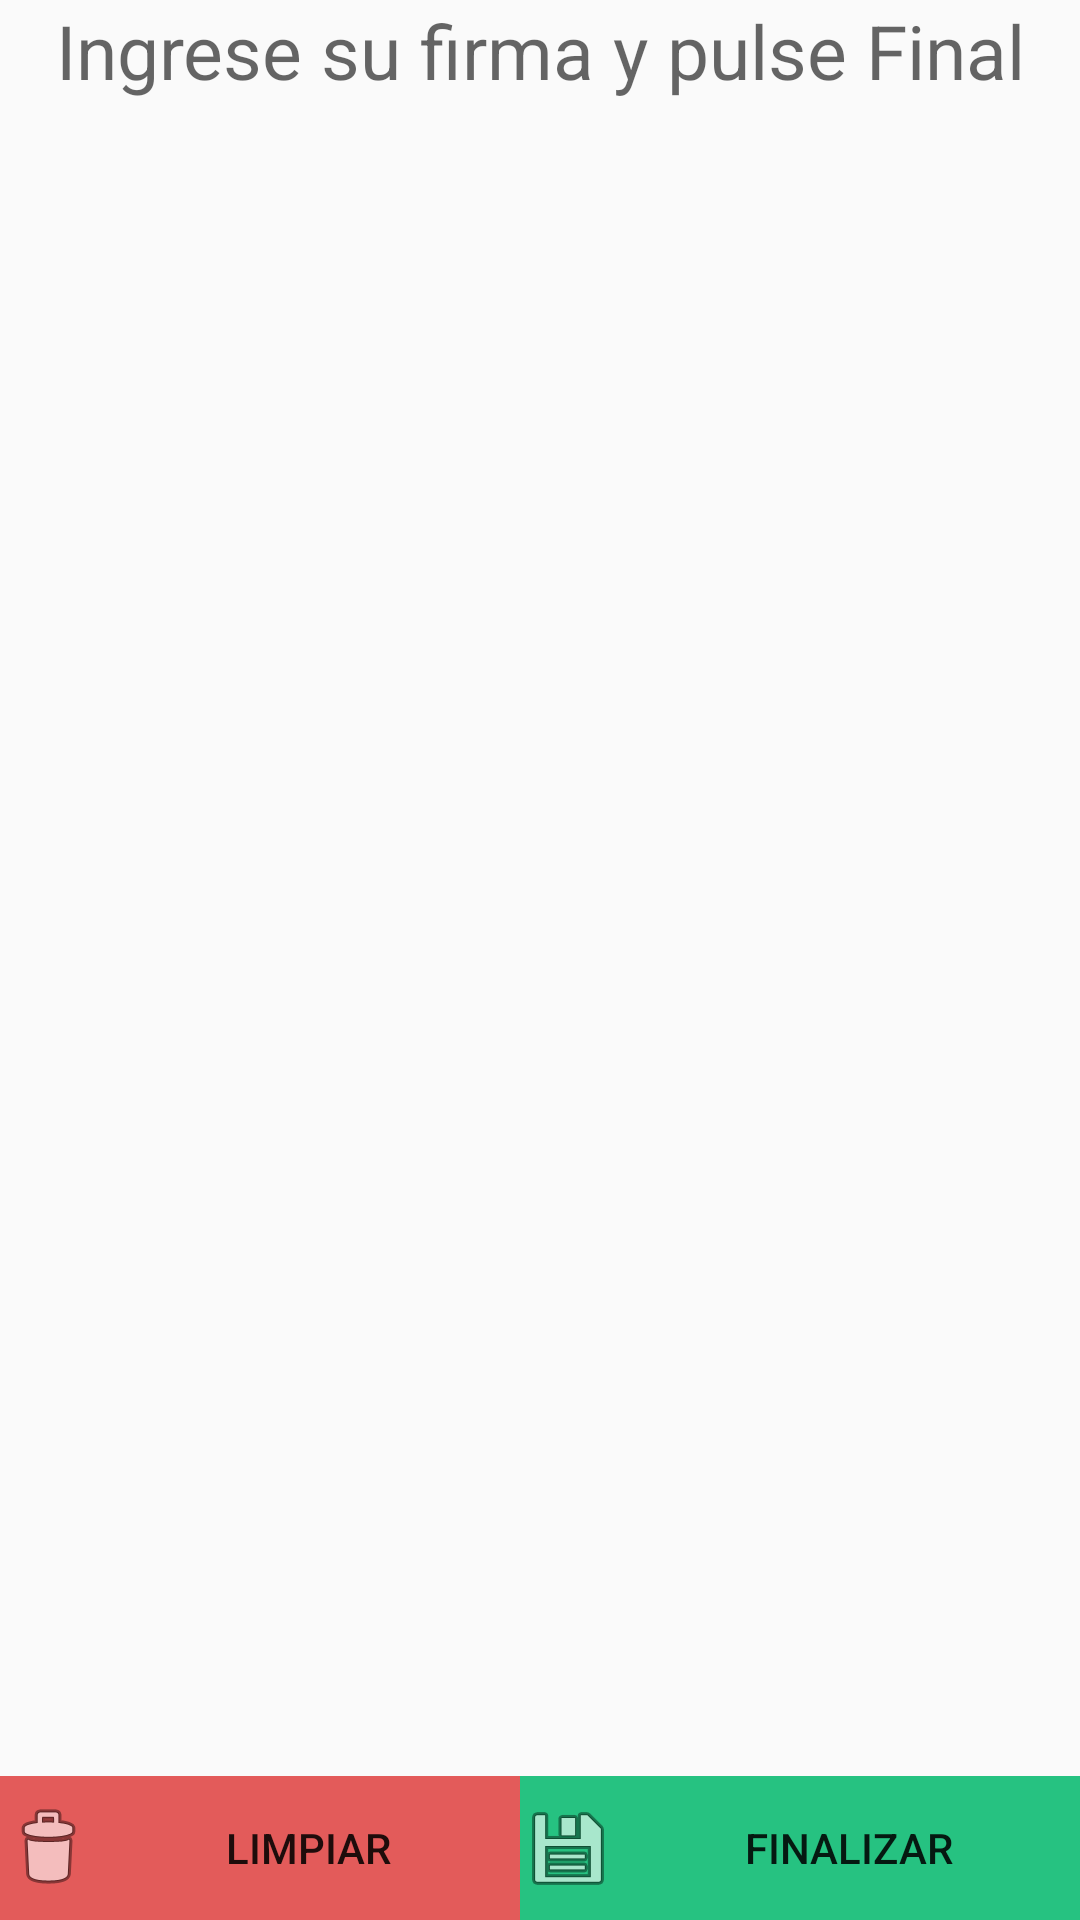

Android layout source for this screen:
<!-- AndroidManifest.xml: application theme AppTheme -->
<!-- res/layout/signature.xml -->
<?xml version="1.0" encoding="utf-8"?>
<LinearLayout xmlns:android="http://schemas.android.com/apk/res/android"
    android:orientation="vertical"
    android:layout_margin="10dp"
    android:layout_width="match_parent"
    android:layout_height="match_parent"
    android:weightSum="1">

    <TextView
        android:layout_height="wrap_content"
        android:id="@+id/textView3"
        android:text="Ingrese su firma y pulse Finalizar!"
        android:maxLength="30"
        android:textAlignment="center"
        android:textSize="25dp"
        android:textAppearance="?android:attr/textAppearanceMedium"
        android:layout_width="match_parent" />

    <LinearLayout
        android:id="@+id/canvas_sign"
        android:layout_gravity="center"
        android:orientation="vertical"
        android:layout_height="match_parent"
        android:layout_width="match_parent"
        android:layout_weight="1" />

    <LinearLayout
        android:orientation="horizontal"
        android:layout_height="wrap_content"
        android:layout_width="match_parent">

        <Button
            android:id="@+id/clear"
            android:layout_width="wrap_content"
            android:layout_height="wrap_content"
            android:layout_weight="0.5"
            android:background="@color/danger"
            android:drawableLeft="@android:drawable/ic_menu_delete"
            android:text="Limpiar" />

        <Button
            android:id="@+id/save"
            android:layout_width="wrap_content"
            android:layout_height="wrap_content"
            android:layout_weight="0.5"
            android:background="@color/succes"
            android:drawableLeft="@android:drawable/ic_menu_save"
            android:text="Finalizar" />

    </LinearLayout>
</LinearLayout>
<!-- resources referenced by this layout -->
<resources>
  <color name="danger">#e35b5a</color>
  <color name="succes">#26c281</color>
  <style name="AppTheme" parent="Theme.AppCompat.Light.DarkActionBar">
          
          <item name="colorPrimary">@color/colorPrimary</item>
          <item name="colorPrimaryDark">@color/colorPrimaryDark</item>
          <item name="colorAccent">@color/blue</item>
      </style>
  <color name="colorPrimary">#999</color>
  <color name="colorPrimaryDark">#000</color>
  <color name="blue">#3598dc</color>
</resources>
